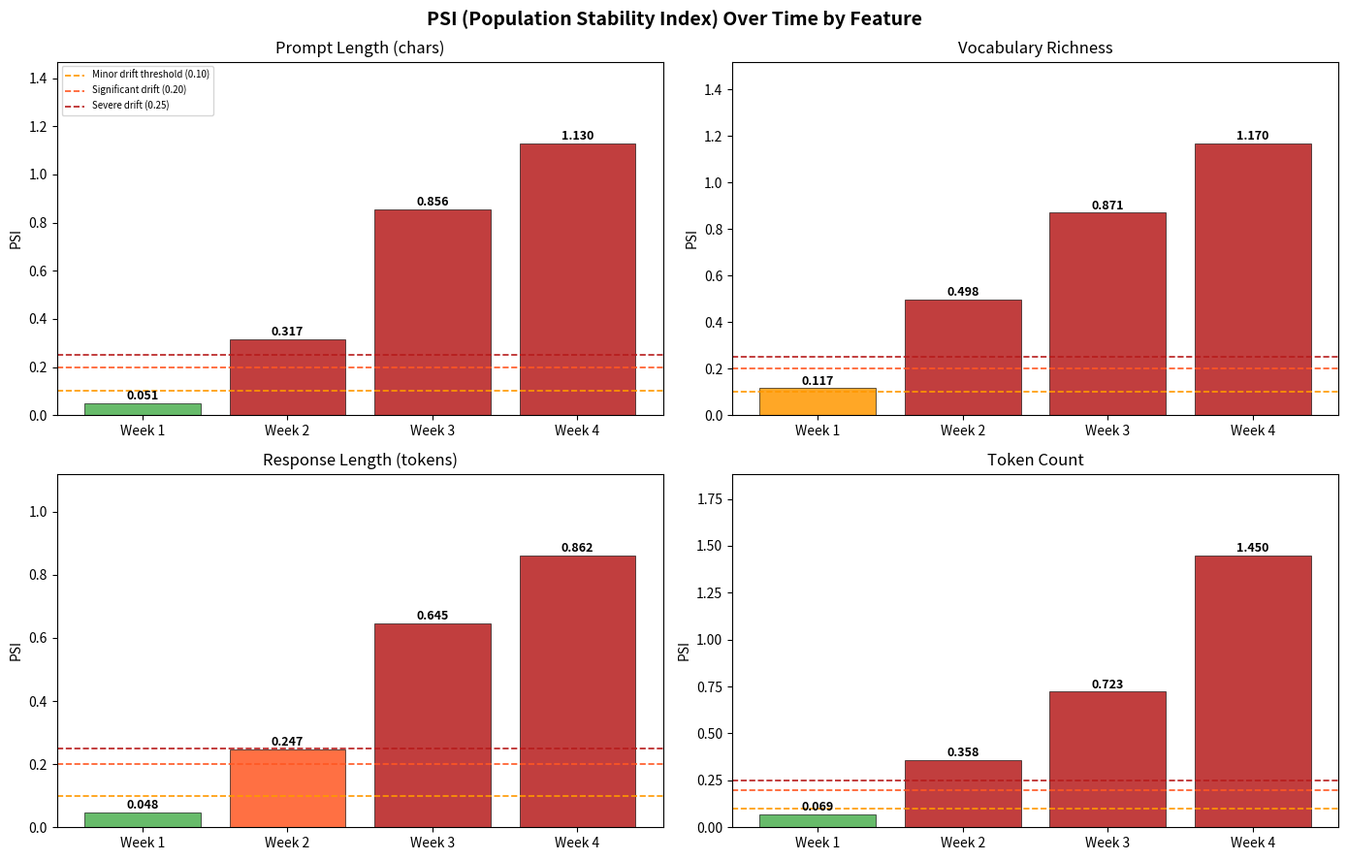
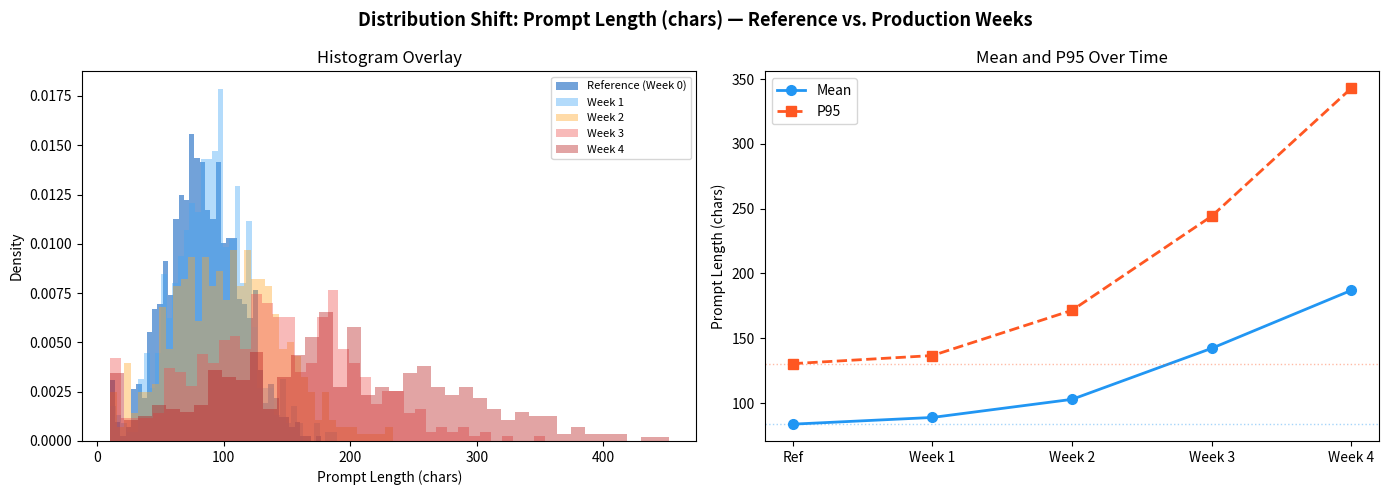
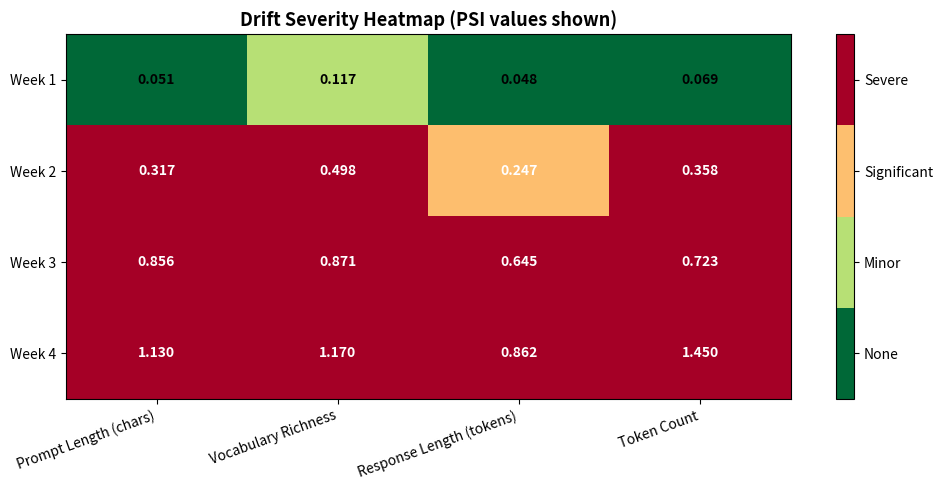
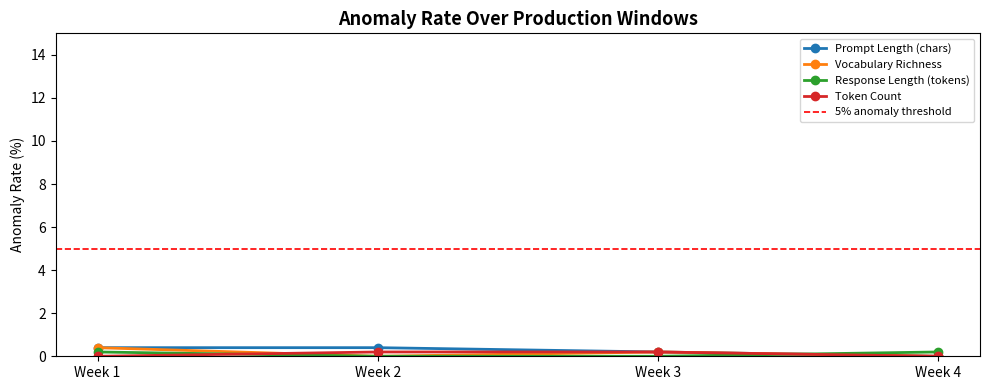

Write Python code to recreate these figures, in order.
"""
Data Integrity & Drift Detection — GPT-2 LLM Inference Server

Detects and quantifies:
  1. Feature drift  — prompt length, vocabulary richness, token count distributions
  2. Label drift    — response length distribution (proxy for model output shift)
  3. Outlier / integrity anomalies — prompts with extreme lengths, encoding issues
  4. PSI (Population Stability Index) for each feature window
  5. KS test for distributional equality

Workflow:
  1. generate_reference_data()  — build baseline distributions from Week-1 traffic
  2. generate_production_data() — simulate 4 weekly production windows
  3. detect_drift()             — compute PSI, KS, anomaly flags per window
  4. plot_drift()               — save time-series visualizations
  5. save_report()              — write JSON summary

Run:
  python -m src.drift.drift_detection
  python -m src.drift.drift_detection --output visualizations/ --report docs/drift-report.json
"""

from __future__ import annotations

import argparse
import json
import os
from pathlib import Path
from typing import Any

import numpy as np
import scipy.stats as stats
import matplotlib
matplotlib.use("Agg")
import matplotlib.pyplot as plt
import matplotlib.gridspec as gridspec

RANDOM_SEED = 0
N_REF = 1000       # reference window size
N_PROD = 500       # production window size per week
N_WEEKS = 4        # number of production windows to simulate


# ── Data generation ────────────────────────────────────────────────────────────

def _prompt_length(rng, loc, scale, size):
    return np.clip(rng.normal(loc, scale, size), 10, 1600).astype(float)

def _vocab_richness(rng, loc, scale, size):
    """Unique tokens / total tokens — a proxy for lexical diversity."""
    return np.clip(rng.normal(loc, scale, size), 0.05, 1.0).astype(float)

def _response_length(rng, loc, scale, size):
    return np.clip(rng.normal(loc, scale, size), 5, 512).astype(float)

def _token_count(rng, loc, scale, size):
    return np.clip(rng.normal(loc, scale, size), 2, 300).astype(int).astype(float)


def generate_reference_data(seed: int = RANDOM_SEED) -> dict[str, np.ndarray]:
    rng = np.random.default_rng(seed)
    return {
        "prompt_length_chars": _prompt_length(rng, 85.0, 30.0, N_REF),
        "vocab_richness": _vocab_richness(rng, 0.72, 0.08, N_REF),
        "response_length_tokens": _response_length(rng, 42.0, 12.0, N_REF),
        "token_count": _token_count(rng, 18.0, 6.0, N_REF),
    }


def generate_production_windows(seed: int = RANDOM_SEED) -> list[dict[str, np.ndarray]]:
    """
    Simulate 4 weekly windows with gradual distribution shift.

    Week 1: slight shift (language mix starts appearing)
    Week 2: moderate shift (more multilingual prompts, longer inputs)
    Week 3: significant shift (domain change — technical/code queries surge)
    Week 4: severe shift (fully out-of-distribution, adversarial-style inputs)
    """
    windows = []
    params = [
        # (prompt_len_mean, prompt_len_std, vocab_mean, vocab_std, resp_mean, resp_std, tok_mean, tok_std)
        (90.0,  32.0,  0.70, 0.09,  43.0, 13.0,  19.0, 6.5),   # week 1 — slight
        (105.0, 42.0,  0.65, 0.12,  48.0, 18.0,  22.0, 8.0),   # week 2 — moderate
        (138.0, 65.0,  0.58, 0.15,  55.0, 22.0,  28.0, 11.0),  # week 3 — significant
        (185.0, 95.0,  0.48, 0.20,  68.0, 32.0,  38.0, 16.0),  # week 4 — severe
    ]
    for i, p in enumerate(params):
        rng = np.random.default_rng(seed + i + 1)
        windows.append({
            "prompt_length_chars": _prompt_length(rng, p[0], p[1], N_PROD),
            "vocab_richness": _vocab_richness(rng, p[2], p[3], N_PROD),
            "response_length_tokens": _response_length(rng, p[4], p[5], N_PROD),
            "token_count": _token_count(rng, p[6], p[7], N_PROD),
        })
    return windows


# ── PSI calculation ────────────────────────────────────────────────────────────

def psi(reference: np.ndarray, production: np.ndarray, n_bins: int = 10) -> float:
    """
    Population Stability Index.

    PSI < 0.1  : No significant drift
    PSI 0.1-0.2: Minor drift — monitor closely
    PSI > 0.2  : Significant drift — investigate / retrain
    PSI > 0.25 : Severe drift — immediate action required
    """
    bins = np.percentile(reference, np.linspace(0, 100, n_bins + 1))
    bins[0] -= 1e-9
    bins[-1] += 1e-9

    ref_counts, _ = np.histogram(reference, bins=bins)
    prod_counts, _ = np.histogram(production, bins=bins)

    ref_pct = ref_counts / len(reference) + 1e-9
    prod_pct = prod_counts / len(production) + 1e-9

    return float(np.sum((prod_pct - ref_pct) * np.log(prod_pct / ref_pct)))


# ── Anomaly detection ──────────────────────────────────────────────────────────

def detect_anomalies(data: np.ndarray, feature: str) -> dict[str, Any]:
    """Flag samples outside 3-sigma from the reference mean as anomalies."""
    mean, std = np.mean(data), np.std(data, ddof=1)
    anomaly_mask = np.abs(data - mean) > 3 * std
    return {
        "anomaly_count": int(np.sum(anomaly_mask)),
        "anomaly_rate": float(np.mean(anomaly_mask)),
        "anomaly_min": float(data[anomaly_mask].min()) if anomaly_mask.any() else None,
        "anomaly_max": float(data[anomaly_mask].max()) if anomaly_mask.any() else None,
    }


# ── Drift detection orchestrator ───────────────────────────────────────────────

def detect_drift(
    reference: dict[str, np.ndarray],
    windows: list[dict[str, np.ndarray]],
) -> list[dict[str, Any]]:
    """Compute PSI, KS test, and anomaly stats for each production window."""
    results = []
    for week_idx, window in enumerate(windows, start=1):
        week_result: dict[str, Any] = {"week": week_idx, "features": {}}
        for feature, ref_data in reference.items():
            prod_data = window[feature]
            psi_val = psi(ref_data, prod_data)
            ks_stat, ks_pval = stats.ks_2samp(ref_data, prod_data)
            anomalies = detect_anomalies(prod_data, feature)
            severity = (
                "none" if psi_val < 0.1 else
                "minor" if psi_val < 0.2 else
                "significant" if psi_val < 0.25 else
                "severe"
            )
            week_result["features"][feature] = {
                "psi": round(psi_val, 4),
                "ks_statistic": round(float(ks_stat), 4),
                "ks_p_value": round(float(ks_pval), 6),
                "drift_severity": severity,
                "ref_mean": round(float(np.mean(ref_data)), 3),
                "prod_mean": round(float(np.mean(prod_data)), 3),
                "mean_shift_pct": round(
                    (np.mean(prod_data) - np.mean(ref_data)) / max(abs(np.mean(ref_data)), 1e-9) * 100, 2
                ),
                **anomalies,
            }
        results.append(week_result)
    return results


# ── Visualizations ─────────────────────────────────────────────────────────────

FEATURE_LABELS = {
    "prompt_length_chars": "Prompt Length (chars)",
    "vocab_richness": "Vocabulary Richness",
    "response_length_tokens": "Response Length (tokens)",
    "token_count": "Token Count",
}

SEVERITY_COLORS = {"none": "#4CAF50", "minor": "#FF9800", "significant": "#FF5722", "severe": "#B71C1C"}


def plot_drift(
    reference: dict[str, np.ndarray],
    windows: list[dict[str, np.ndarray]],
    drift_results: list[dict],
    output_dir: str = "visualizations",
) -> None:
    Path(output_dir).mkdir(parents=True, exist_ok=True)
    features = list(reference.keys())
    weeks = [f"Week {r['week']}" for r in drift_results]

    # --- Plot 1: PSI over time for all features ---
    fig, axes = plt.subplots(2, 2, figsize=(14, 9))
    fig.suptitle("PSI (Population Stability Index) Over Time by Feature",
                 fontsize=14, fontweight="bold")
    axes = axes.flatten()
    for i, feature in enumerate(features):
        ax = axes[i]
        psi_vals = [r["features"][feature]["psi"] for r in drift_results]
        colors = [SEVERITY_COLORS[r["features"][feature]["drift_severity"]] for r in drift_results]
        bars = ax.bar(weeks, psi_vals, color=colors, alpha=0.85, edgecolor="black", linewidth=0.5)
        ax.axhline(0.1, color="#FF9800", linestyle="--", linewidth=1.2, label="Minor drift threshold (0.10)")
        ax.axhline(0.2, color="#FF5722", linestyle="--", linewidth=1.2, label="Significant drift (0.20)")
        ax.axhline(0.25, color="#B71C1C", linestyle="--", linewidth=1.2, label="Severe drift (0.25)")
        for bar, val in zip(bars, psi_vals):
            ax.text(bar.get_x() + bar.get_width()/2, bar.get_height() + 0.003,
                    f"{val:.3f}", ha="center", va="bottom", fontsize=9, fontweight="bold")
        ax.set_title(FEATURE_LABELS[feature])
        ax.set_ylabel("PSI")
        ax.set_ylim(0, max(max(psi_vals) * 1.3, 0.35))
        if i == 0:
            ax.legend(fontsize=7, loc="upper left")
    plt.tight_layout()
    plt.savefig(os.path.join(output_dir, "drift_psi_over_time.png"), dpi=150, bbox_inches="tight")
    plt.close()
    print(f"Saved: {output_dir}/drift_psi_over_time.png")

    # --- Plot 2: Distribution shift for most drifted feature (prompt_length_chars) ---
    fig, axes = plt.subplots(1, 2, figsize=(14, 5))
    fig.suptitle("Distribution Shift: Prompt Length (chars) — Reference vs. Production Weeks",
                 fontsize=13, fontweight="bold")
    ax = axes[0]
    ax.hist(reference["prompt_length_chars"], bins=40, alpha=0.6, color="#1565C0",
            density=True, label="Reference (Week 0)")
    week_colors = ["#42A5F5", "#FFA726", "#EF5350", "#B71C1C"]
    for idx, window in enumerate(windows):
        ax.hist(window["prompt_length_chars"], bins=40, alpha=0.4,
                color=week_colors[idx], density=True, label=f"Week {idx+1}")
    ax.set_xlabel("Prompt Length (chars)")
    ax.set_ylabel("Density")
    ax.set_title("Histogram Overlay")
    ax.legend(fontsize=8)

    ax = axes[1]
    mean_ref = np.mean(reference["prompt_length_chars"])
    means_prod = [np.mean(w["prompt_length_chars"]) for w in windows]
    p95_ref = np.percentile(reference["prompt_length_chars"], 95)
    p95_prod = [np.percentile(w["prompt_length_chars"], 95) for w in windows]
    x = np.arange(len(weeks))
    ax.plot([-1] + list(x), [mean_ref] + means_prod, "o-", color="#2196F3",
            linewidth=2, markersize=7, label="Mean")
    ax.plot([-1] + list(x), [p95_ref] + p95_prod, "s--", color="#FF5722",
            linewidth=2, markersize=7, label="P95")
    ax.axhline(mean_ref, color="#2196F3", linestyle=":", alpha=0.4, linewidth=1)
    ax.axhline(p95_ref, color="#FF5722", linestyle=":", alpha=0.4, linewidth=1)
    ax.set_xticks(list(range(-1, len(weeks))))
    ax.set_xticklabels(["Ref"] + weeks)
    ax.set_ylabel("Prompt Length (chars)")
    ax.set_title("Mean and P95 Over Time")
    ax.legend()
    plt.tight_layout()
    plt.savefig(os.path.join(output_dir, "drift_prompt_length.png"), dpi=150, bbox_inches="tight")
    plt.close()
    print(f"Saved: {output_dir}/drift_prompt_length.png")

    # --- Plot 3: Heatmap of drift severity across features and weeks ---
    fig, ax = plt.subplots(figsize=(10, 5))
    severity_map = {"none": 0, "minor": 1, "significant": 2, "severe": 3}
    matrix = np.array([
        [severity_map[r["features"][f]["drift_severity"]] for f in features]
        for r in drift_results
    ])
    psi_matrix = np.array([
        [r["features"][f]["psi"] for f in features]
        for r in drift_results
    ])
    cmap = plt.cm.get_cmap("RdYlGn_r", 4)
    im = ax.imshow(matrix, cmap=cmap, vmin=-0.5, vmax=3.5, aspect="auto")
    ax.set_xticks(range(len(features)))
    ax.set_xticklabels([FEATURE_LABELS[f] for f in features], rotation=20, ha="right")
    ax.set_yticks(range(len(weeks)))
    ax.set_yticklabels(weeks)
    for i in range(len(weeks)):
        for j in range(len(features)):
            ax.text(j, i, f"{psi_matrix[i, j]:.3f}", ha="center", va="center",
                    fontsize=10, fontweight="bold",
                    color="white" if matrix[i, j] >= 2 else "black")
    cbar = plt.colorbar(im, ax=ax, ticks=[0, 1, 2, 3])
    cbar.set_ticklabels(["None", "Minor", "Significant", "Severe"])
    ax.set_title("Drift Severity Heatmap (PSI values shown)", fontsize=13, fontweight="bold")
    plt.tight_layout()
    plt.savefig(os.path.join(output_dir, "drift_severity_heatmap.png"), dpi=150, bbox_inches="tight")
    plt.close()
    print(f"Saved: {output_dir}/drift_severity_heatmap.png")

    # --- Plot 4: Anomaly rate over time ---
    fig, ax = plt.subplots(figsize=(10, 4))
    for feature in features:
        anomaly_rates = [r["features"][feature]["anomaly_rate"] * 100 for r in drift_results]
        ax.plot(weeks, anomaly_rates, "o-", linewidth=2, markersize=6,
                label=FEATURE_LABELS[feature])
    ax.axhline(5.0, color="red", linestyle="--", linewidth=1.2, label="5% anomaly threshold")
    ax.set_ylabel("Anomaly Rate (%)")
    ax.set_title("Anomaly Rate Over Production Windows", fontsize=13, fontweight="bold")
    ax.legend(fontsize=8)
    ax.set_ylim(0, max(15, ax.get_ylim()[1]))
    plt.tight_layout()
    plt.savefig(os.path.join(output_dir, "drift_anomaly_rate.png"), dpi=150, bbox_inches="tight")
    plt.close()
    print(f"Saved: {output_dir}/drift_anomaly_rate.png")


# ── Report ─────────────────────────────────────────────────────────────────────

def save_report(drift_results: list[dict], path: str) -> None:
    Path(path).parent.mkdir(parents=True, exist_ok=True)
    with open(path, "w") as f:
        json.dump(drift_results, f, indent=2)
    print(f"Drift report saved to: {path}")


def print_summary(drift_results: list[dict]) -> None:
    print("\n" + "="*65)
    print("  DRIFT DETECTION SUMMARY")
    print("="*65)
    header = f"{'Feature':<35} " + "  ".join(f"{'Wk'+str(r['week']):>8}" for r in drift_results)
    print(header)
    print("-"*65)
    _SEV_ABBR = {"none": "N", "minor": "M", "significant": "S", "severe": "X"}
    for feature in drift_results[0]["features"]:
        vals = "  ".join(
            f"{r['features'][feature]['psi']:>8.3f}"
            for r in drift_results
        )
        sevs = " ".join(
            f"({_SEV_ABBR[r['features'][feature]['drift_severity']]})"
            for r in drift_results
        )
        print(f"{FEATURE_LABELS[feature]:<35} {vals}  {sevs}")
    print()
    print("Severity key: N=None (<0.10)  M=Minor (<0.20)  S=Significant (<0.25)  X=Severe (>=0.25)")
    print("="*65)


# ── CLI ────────────────────────────────────────────────────────────────────────

if __name__ == "__main__":
    parser = argparse.ArgumentParser(description="Run drift detection pipeline")
    parser.add_argument("--output", default="visualizations", help="Output directory for plots")
    parser.add_argument("--report", default="", help="Path to save JSON drift report")
    parser.add_argument("--seed", type=int, default=RANDOM_SEED)
    args = parser.parse_args()

    print("Generating reference and production data...")
    reference = generate_reference_data(seed=args.seed)
    windows = generate_production_windows(seed=args.seed)

    print("Running drift detection...")
    drift_results = detect_drift(reference, windows)
    print_summary(drift_results)

    print("\nGenerating visualizations...")
    plot_drift(reference, windows, drift_results, output_dir=args.output)

    if args.report:
        save_report(drift_results, args.report)

    print("\nDone.")
